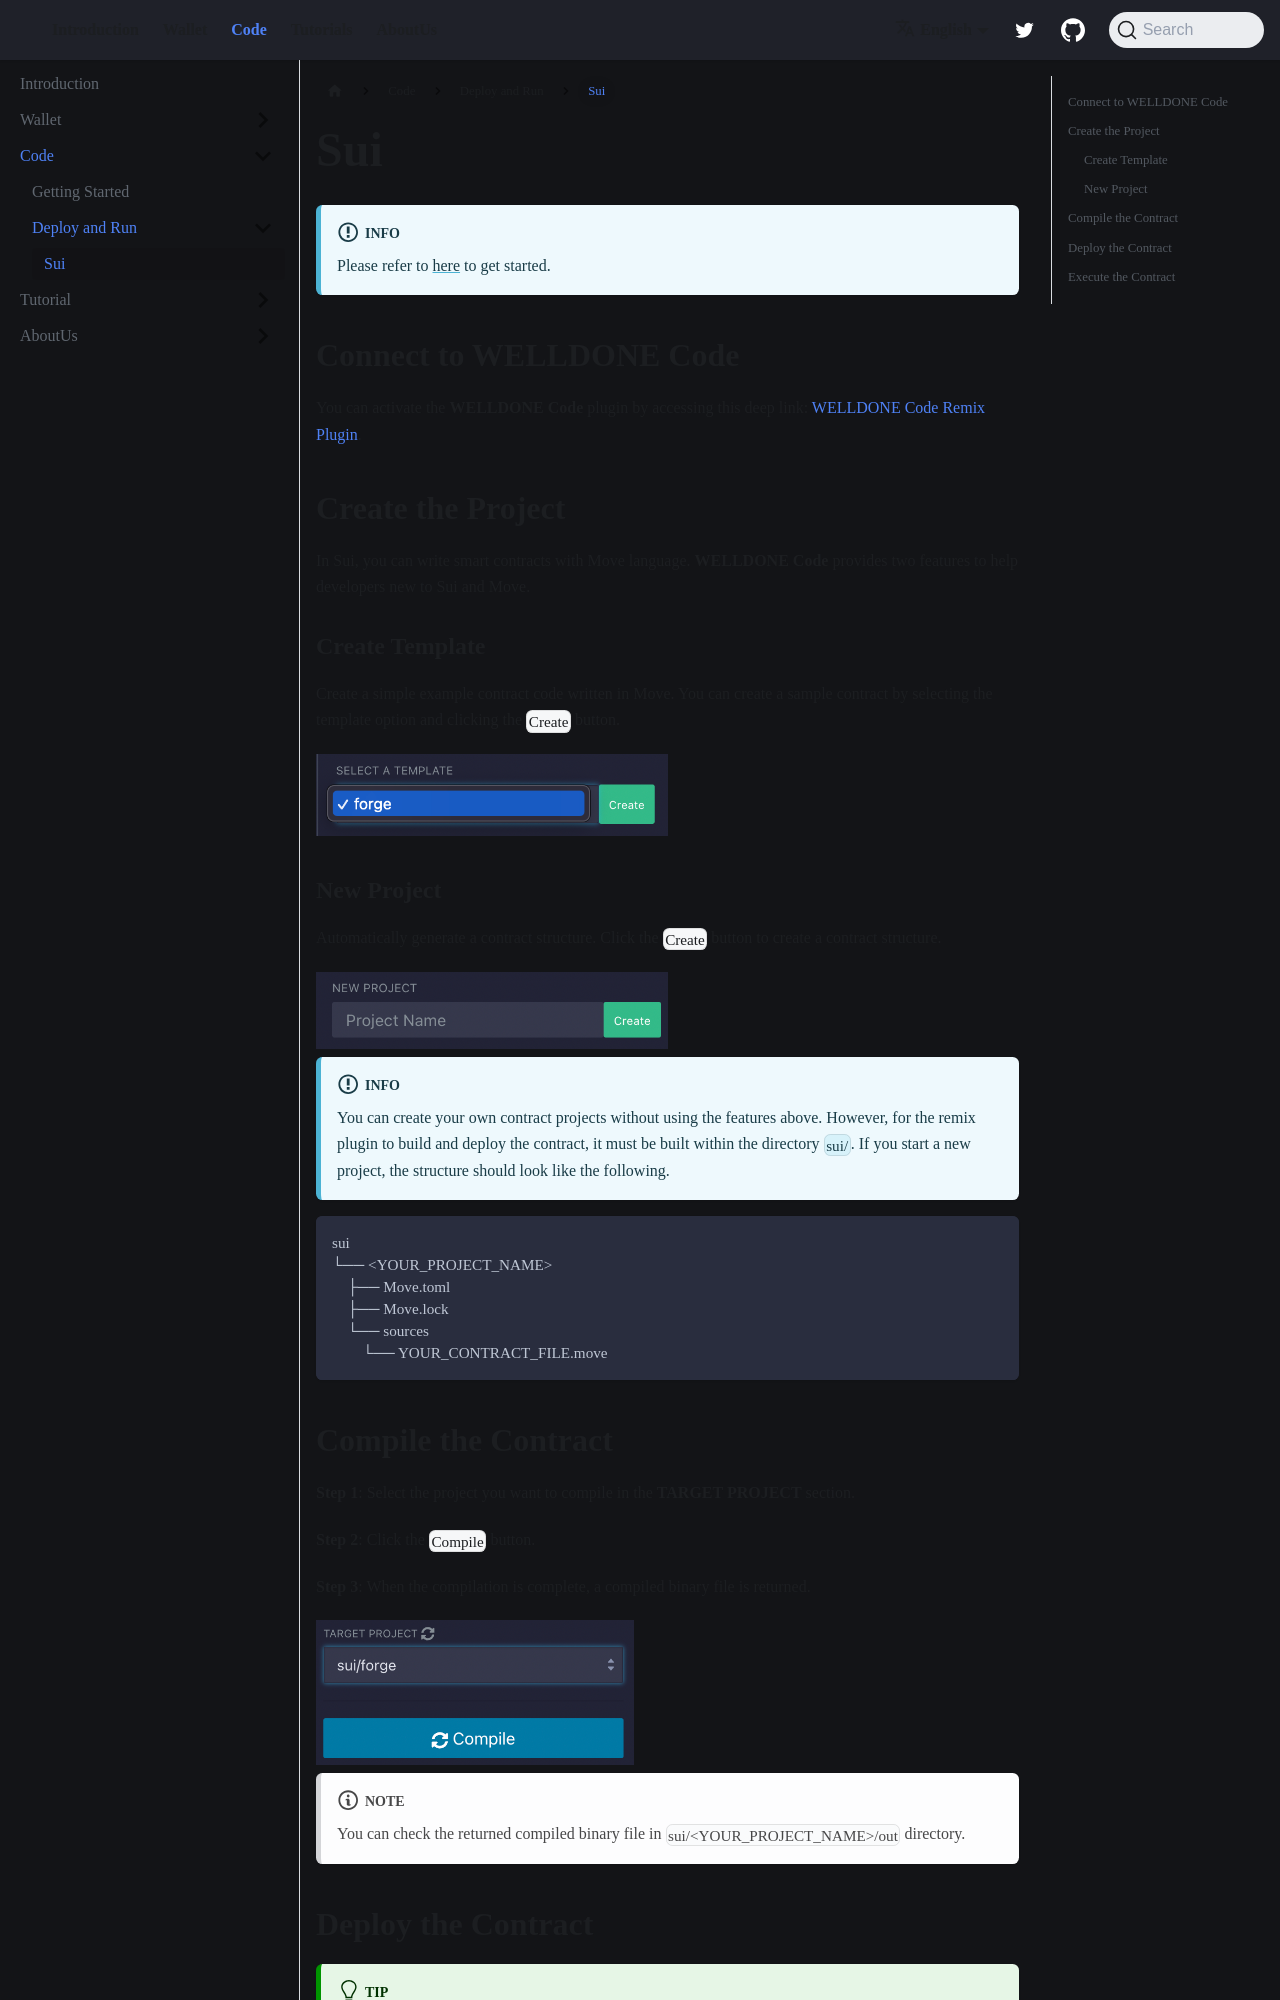

repository: welldonestudio/welldonestudio.github.io · page: code/deploy-and-run/sui/index.html · generator: docusaurus

---
sidebar_position: 3
description: Deploy and Run Sui Smart Contract
keywords: [Deploy and Run, Sui, Smart Contract]
---

# Sui

:::info
Please refer to [here](https://docs.welldonestudio.io/code/getting-started) to get started.
:::

## Connect to WELLDONE Code

You can activate the **WELLDONE Code** plugin by accessing this deep link: [WELLDONE Code Remix Plugin](https://remix.ethereum.org/?#activate=wds-code-remix).

## Create the Project

In Sui, you can write smart contracts with Move language. **WELLDONE Code** provides two features to help developers new to Sui and Move.

### Create Template

Create a simple example contract code written in Move. You can create a sample contract by selecting the template option and clicking the `Create` button.

<img src={require('./img/template-code-sui.png').default} alt='template-code-sui' style={{width: '50%'}}/>


### New Project

Automatically generate a contract structure. Click the `Create` button to create a contract structure.

<img src={require('./img/new-project-sui.png').default} alt='template-code-sui' style={{width: '50%'}}/>

:::info
You can create your own contract projects without using the features above. However, for the remix plugin to build and deploy the contract, it must be built within the directory `sui/`. If you start a new project, the structure should look like the following.
:::

  ```
  sui
  └── <YOUR_PROJECT_NAME>
      ├── Move.toml
      ├── Move.lock
      └── sources
          └── YOUR_CONTRACT_FILE.move
  ```
